Labelled photos from "processed", an image-classification folder in sreenishan/adaptive-fpga-denoiser. The possible labels are: clean, gaussian noise, salt and pepper noise, speckle noise.

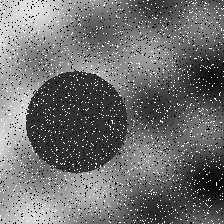
Label: salt and pepper noise

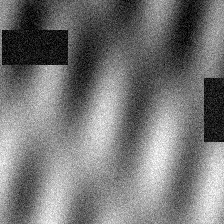
Label: gaussian noise

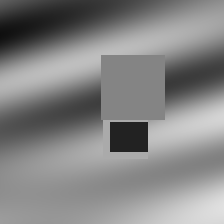
Label: clean

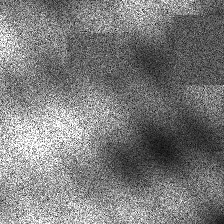
Label: speckle noise

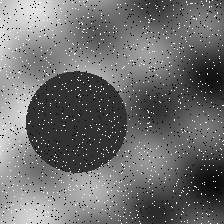
Label: salt and pepper noise

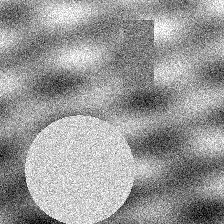
Label: gaussian noise
